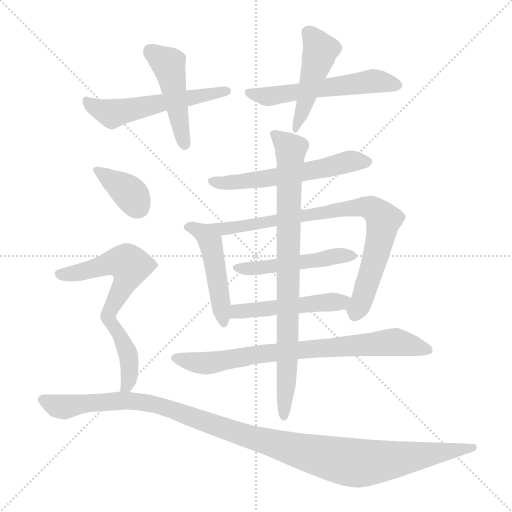
t = 0.00 s
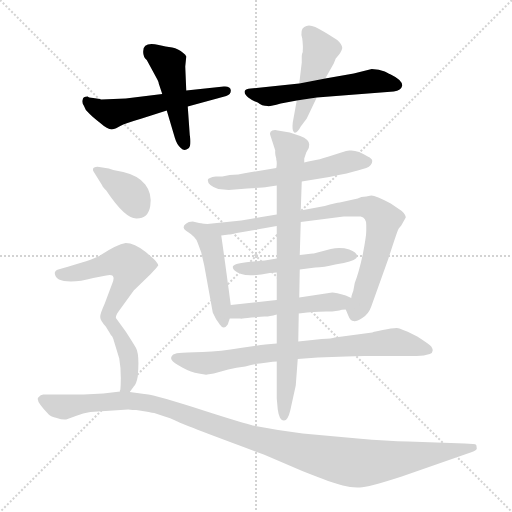
t = 2.11 s
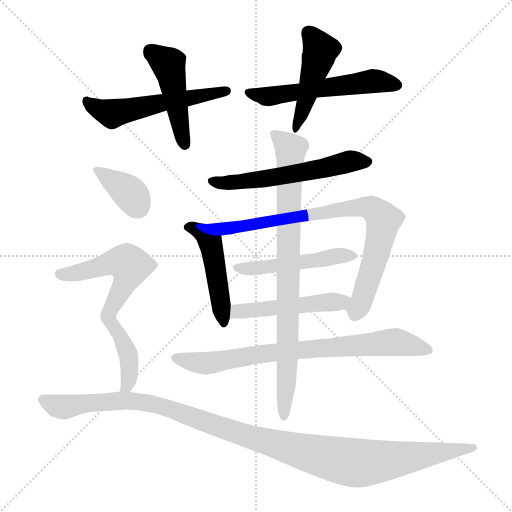
t = 4.21 s
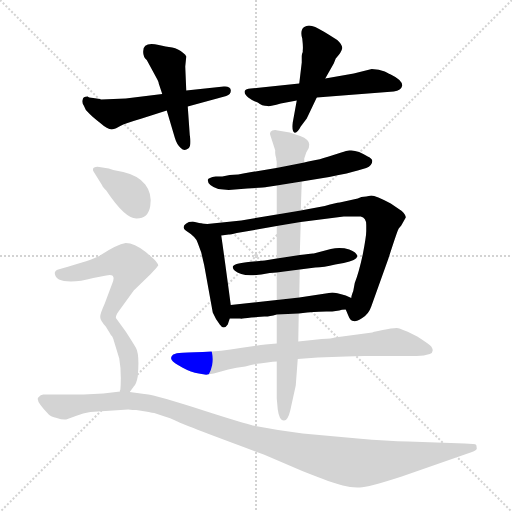
t = 6.32 s
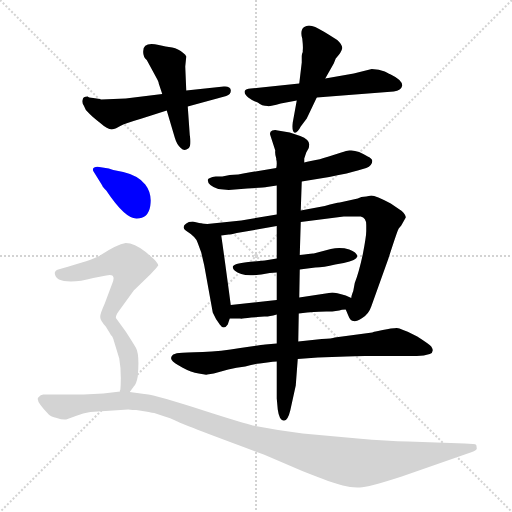
t = 8.42 s
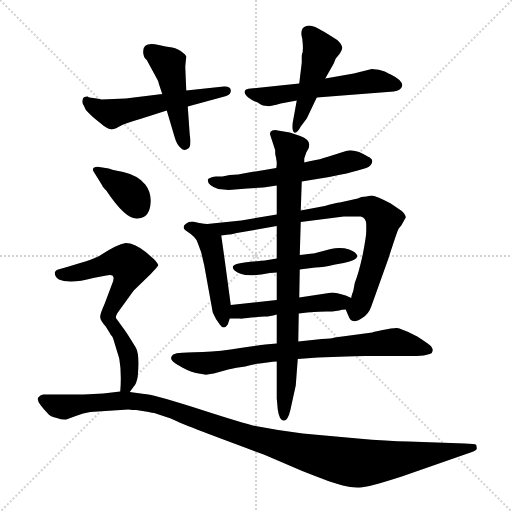
t = 10.53 s

The animated SVG that drew these frames (rendered in a browser with its animation timeline set to each time). Animation: 14 CSS @keyframes rules; one cycle of 10.53 s.

<svg version="1.1" viewBox="0 0 1024 1024" xmlns="http://www.w3.org/2000/svg">
  <g stroke="lightgray" stroke-dasharray="1,1" stroke-width="1" transform="scale(4, 4)">
    <line x1="0" y1="0" x2="256" y2="256"></line>
    <line x1="256" y1="0" x2="0" y2="256"></line>
    <line x1="128" y1="0" x2="128" y2="256"></line>
    <line x1="0" y1="128" x2="256" y2="128"></line>
  </g>
<g transform="scale(1, -1) translate(0, -855)">
   <style type="text/css">
    @keyframes keyframes0 {
      from {
       stroke: blue;
       stroke-dashoffset: 542;
       stroke-width: 128;
       }
       64% {
       animation-timing-function: step-end;
       stroke: blue;
       stroke-dashoffset: 0;
       stroke-width: 128;
       }
       to {
       stroke: black;
       stroke-width: 1024;
       }
       }
       #make-me-a-hanzi-animation-0 {
         animation: keyframes0 0.691081s both;
         animation-delay: 0.000000s;
         animation-timing-function: linear;
       }
    @keyframes keyframes1 {
      from {
       stroke: blue;
       stroke-dashoffset: 465;
       stroke-width: 128;
       }
       60% {
       animation-timing-function: step-end;
       stroke: blue;
       stroke-dashoffset: 0;
       stroke-width: 128;
       }
       to {
       stroke: black;
       stroke-width: 1024;
       }
       }
       #make-me-a-hanzi-animation-1 {
         animation: keyframes1 0.628418s both;
         animation-delay: 0.691081s;
         animation-timing-function: linear;
       }
    @keyframes keyframes2 {
      from {
       stroke: blue;
       stroke-dashoffset: 554;
       stroke-width: 128;
       }
       64% {
       animation-timing-function: step-end;
       stroke: blue;
       stroke-dashoffset: 0;
       stroke-width: 128;
       }
       to {
       stroke: black;
       stroke-width: 1024;
       }
       }
       #make-me-a-hanzi-animation-2 {
         animation: keyframes2 0.700846s both;
         animation-delay: 1.319499s;
         animation-timing-function: linear;
       }
    @keyframes keyframes3 {
      from {
       stroke: blue;
       stroke-dashoffset: 464;
       stroke-width: 128;
       }
       60% {
       animation-timing-function: step-end;
       stroke: blue;
       stroke-dashoffset: 0;
       stroke-width: 128;
       }
       to {
       stroke: black;
       stroke-width: 1024;
       }
       }
       #make-me-a-hanzi-animation-3 {
         animation: keyframes3 0.627604s both;
         animation-delay: 2.020345s;
         animation-timing-function: linear;
       }
    @keyframes keyframes4 {
      from {
       stroke: blue;
       stroke-dashoffset: 572;
       stroke-width: 128;
       }
       65% {
       animation-timing-function: step-end;
       stroke: blue;
       stroke-dashoffset: 0;
       stroke-width: 128;
       }
       to {
       stroke: black;
       stroke-width: 1024;
       }
       }
       #make-me-a-hanzi-animation-4 {
         animation: keyframes4 0.715495s both;
         animation-delay: 2.647949s;
         animation-timing-function: linear;
       }
    @keyframes keyframes5 {
      from {
       stroke: blue;
       stroke-dashoffset: 470;
       stroke-width: 128;
       }
       60% {
       animation-timing-function: step-end;
       stroke: blue;
       stroke-dashoffset: 0;
       stroke-width: 128;
       }
       to {
       stroke: black;
       stroke-width: 1024;
       }
       }
       #make-me-a-hanzi-animation-5 {
         animation: keyframes5 0.632487s both;
         animation-delay: 3.363444s;
         animation-timing-function: linear;
       }
    @keyframes keyframes6 {
      from {
       stroke: blue;
       stroke-dashoffset: 812;
       stroke-width: 128;
       }
       73% {
       animation-timing-function: step-end;
       stroke: blue;
       stroke-dashoffset: 0;
       stroke-width: 128;
       }
       to {
       stroke: black;
       stroke-width: 1024;
       }
       }
       #make-me-a-hanzi-animation-6 {
         animation: keyframes6 0.910807s both;
         animation-delay: 3.995931s;
         animation-timing-function: linear;
       }
    @keyframes keyframes7 {
      from {
       stroke: blue;
       stroke-dashoffset: 493;
       stroke-width: 128;
       }
       62% {
       animation-timing-function: step-end;
       stroke: blue;
       stroke-dashoffset: 0;
       stroke-width: 128;
       }
       to {
       stroke: black;
       stroke-width: 1024;
       }
       }
       #make-me-a-hanzi-animation-7 {
         animation: keyframes7 0.651204s both;
         animation-delay: 4.906738s;
         animation-timing-function: linear;
       }
    @keyframes keyframes8 {
      from {
       stroke: blue;
       stroke-dashoffset: 490;
       stroke-width: 128;
       }
       61% {
       animation-timing-function: step-end;
       stroke: blue;
       stroke-dashoffset: 0;
       stroke-width: 128;
       }
       to {
       stroke: black;
       stroke-width: 1024;
       }
       }
       #make-me-a-hanzi-animation-8 {
         animation: keyframes8 0.648763s both;
         animation-delay: 5.557943s;
         animation-timing-function: linear;
       }
    @keyframes keyframes9 {
      from {
       stroke: blue;
       stroke-dashoffset: 761;
       stroke-width: 128;
       }
       71% {
       animation-timing-function: step-end;
       stroke: blue;
       stroke-dashoffset: 0;
       stroke-width: 128;
       }
       to {
       stroke: black;
       stroke-width: 1024;
       }
       }
       #make-me-a-hanzi-animation-9 {
         animation: keyframes9 0.869303s both;
         animation-delay: 6.206706s;
         animation-timing-function: linear;
       }
    @keyframes keyframes10 {
      from {
       stroke: blue;
       stroke-dashoffset: 833;
       stroke-width: 128;
       }
       73% {
       animation-timing-function: step-end;
       stroke: blue;
       stroke-dashoffset: 0;
       stroke-width: 128;
       }
       to {
       stroke: black;
       stroke-width: 1024;
       }
       }
       #make-me-a-hanzi-animation-10 {
         animation: keyframes10 0.927897s both;
         animation-delay: 7.076009s;
         animation-timing-function: linear;
       }
    @keyframes keyframes11 {
      from {
       stroke: blue;
       stroke-dashoffset: 367;
       stroke-width: 128;
       }
       54% {
       animation-timing-function: step-end;
       stroke: blue;
       stroke-dashoffset: 0;
       stroke-width: 128;
       }
       to {
       stroke: black;
       stroke-width: 1024;
       }
       }
       #make-me-a-hanzi-animation-11 {
         animation: keyframes11 0.548665s both;
         animation-delay: 8.003906s;
         animation-timing-function: linear;
       }
    @keyframes keyframes12 {
      from {
       stroke: blue;
       stroke-dashoffset: 672;
       stroke-width: 128;
       }
       69% {
       animation-timing-function: step-end;
       stroke: blue;
       stroke-dashoffset: 0;
       stroke-width: 128;
       }
       to {
       stroke: black;
       stroke-width: 1024;
       }
       }
       #make-me-a-hanzi-animation-12 {
         animation: keyframes12 0.796875s both;
         animation-delay: 8.552572s;
         animation-timing-function: linear;
       }
    @keyframes keyframes13 {
      from {
       stroke: blue;
       stroke-dashoffset: 1141;
       stroke-width: 128;
       }
       79% {
       animation-timing-function: step-end;
       stroke: blue;
       stroke-dashoffset: 0;
       stroke-width: 128;
       }
       to {
       stroke: black;
       stroke-width: 1024;
       }
       }
       #make-me-a-hanzi-animation-13 {
         animation: keyframes13 1.178548s both;
         animation-delay: 9.349447s;
         animation-timing-function: linear;
       }
</style>
<path d="M 199.5 657.0 L 186.5 659.0 Q 176.5 660.0 175.5 662.0 Q 165.5 662.0 165.5 656.0 Q 163.5 650.0 167.5 644.0 Q 170.5 635.0 176.5 630.0 Q 181.5 624.0 200.5 609.0 Q 218.5 593.0 227.5 597.0 Q 230.5 597.0 240.5 603.0 Q 249.5 608.0 283.5 618.0 L 333.5 634.0 L 375.5 642.0 L 452.5 663.0 Q 462.5 666.0 461.5 675.0 Q 460.5 683.0 447.5 682.0 L 372.5 674.0 L 324.5 667.0 L 251.5 658.0 L 202.5 656.0 Q 200.5 657.0 199.5 657.0 Z" fill="lightgray"></path> 
<path d="M 333.5 634.0 L 349.5 580.0 Q 353.5 566.0 361.5 559.0 Q 368.5 552.0 376.5 558.0 Q 383.5 564.0 379.5 585.0 L 375.5 642.0 L 372.5 674.0 L 370.5 722.0 L 372.5 742.0 Q 371.5 746.0 366.5 749.0 Q 356.5 758.0 344.5 760.0 Q 331.5 762.0 317.5 765.0 Q 286.5 772.0 286.5 753.0 Q 285.5 742.0 293.5 735.0 L 312.5 700.0 Q 317.5 691.0 317.5 688.0 L 324.5 667.0 L 333.5 634.0 Z" fill="lightgray"></path> 
<path d="M 598.5 688.0 L 501.5 678.0 Q 491.5 678.0 489.5 673.0 Q 487.5 667.0 496.5 660.0 Q 505.5 653.0 515.5 650.0 Q 523.5 643.0 535.5 643.0 Q 536.5 641.0 561.5 648.0 L 593.5 654.0 L 633.5 660.0 L 787.5 672.0 Q 802.5 674.0 804.5 684.0 Q 804.5 695.0 781.5 706.0 Q 780.5 706.0 769.5 712.0 Q 758.5 717.0 743.5 717.0 L 707.5 708.0 L 650.5 698.0 L 598.5 688.0 Z" fill="lightgray"></path> 
<path d="M 603.5 730.0 L 598.5 688.0 L 593.5 654.0 L 585.5 610.0 Q 583.5 593.0 588.5 590.0 Q 594.5 588.0 601.5 602.0 L 613.5 618.0 L 633.5 660.0 L 650.5 698.0 L 667.5 728.0 L 671.5 738.0 Q 683.5 751.0 684.5 759.0 Q 684.5 766.0 674.5 775.0 Q 643.5 795.0 630.5 801.0 Q 616.5 807.0 608.5 801.0 Q 599.5 795.0 604.5 778.0 Q 606.5 761.0 605.5 754.0 L 605.5 751.0 Q 603.5 747.0 603.5 743.0 L 603.5 730.0 Z" fill="lightgray"></path> 
<path d="M 603.5 492.0 L 658.5 501.0 Q 699.5 509.0 715.5 514.0 L 732.5 519.0 Q 744.5 524.0 744.5 533.0 Q 744.5 538.0 735.5 542.0 Q 714.5 556.0 698.5 554.0 Q 693.5 554.0 682.5 550.0 L 657.5 542.0 Q 634.5 535.0 631.5 535.0 L 621.5 533.0 Q 613.5 532.0 608.5 530.0 L 552.5 519.0 L 497.5 510.0 Q 474.5 505.0 459.5 505.0 L 444.5 502.0 L 431.5 502.0 Q 416.5 500.0 415.5 495.0 Q 415.5 484.0 436.5 477.0 L 457.5 475.0 L 494.5 478.0 Q 529.5 480.0 533.5 481.0 L 553.5 484.0 L 603.5 492.0 Z" fill="lightgray"></path> 
<path d="M 402.5 408.0 L 385.5 412.0 Q 376.5 412.0 372.5 408.0 Q 362.5 401.0 371.5 394.0 Q 393.5 380.0 395.5 369.0 L 402.5 350.0 L 408.5 324.0 L 425.5 230.0 Q 430.5 218.0 439.5 206.0 Q 447.5 194.0 455.5 206.0 L 459.5 218.0 L 461.5 245.0 Q 449.5 336.0 442.5 384.0 C 440.5 399.0 431.5 401.0 402.5 408.0 Z" fill="lightgray"></path> 
<path d="M 601.5 411.0 L 687.5 422.0 L 721.5 422.0 Q 732.5 420.0 732.5 405.0 L 732.5 393.0 Q 732.5 382.0 725.5 346.0 Q 717.5 309.0 709.5 289.0 L 706.5 273.0 Q 702.5 263.0 702.5 259.0 C 694.5 230.0 688.5 243.0 691.5 236.0 L 696.5 224.0 Q 700.5 213.0 707.5 213.0 Q 711.5 211.0 724.5 219.0 Q 737.5 227.0 742.5 242.0 L 776.5 337.0 Q 795.5 396.0 797.5 398.0 L 802.5 404.0 L 811.5 420.0 Q 811.5 426.0 803.5 433.0 L 781.5 448.0 Q 751.5 464.0 742.5 464.0 L 732.5 462.0 Q 721.5 462.0 715.5 458.0 L 679.5 450.0 Q 672.5 450.0 649.5 443.0 L 601.5 434.0 L 553.5 426.0 L 482.5 414.0 L 414.5 407.0 L 402.5 408.0 C 372.5 408.0 412.5 380.0 442.5 384.0 L 457.5 386.0 Q 460.5 386.0 473.5 389.0 L 553.5 403.0 L 601.5 411.0 Z" fill="lightgray"></path> 
<path d="M 599.5 316.0 L 630.5 320.0 Q 647.5 320.0 670.5 326.0 L 687.5 329.0 Q 713.5 335.0 714.5 342.0 Q 714.5 350.0 698.5 356.0 Q 681.5 361.0 661.5 357.0 L 627.5 348.0 Q 625.5 349.0 599.5 345.0 L 553.5 338.0 L 529.5 334.0 L 496.5 331.0 Q 465.5 328.0 465.5 321.0 Q 465.5 313.0 482.5 307.0 Q 499.5 301.0 539.5 309.0 L 553.5 310.0 L 599.5 316.0 Z" fill="lightgray"></path> 
<path d="M 702.5 259.0 L 691.5 264.0 Q 671.5 270.0 664.5 270.0 L 598.5 260.0 L 553.5 255.0 L 461.5 245.0 C 431.5 242.0 429.5 218.0 459.5 218.0 L 480.5 218.0 Q 481.5 217.0 502.5 220.0 L 528.5 222.0 Q 535.5 221.0 553.5 226.0 L 597.5 228.0 L 614.5 230.0 Q 642.5 232.0 652.5 232.0 L 664.5 232.0 L 678.5 234.0 Q 682.5 236.0 691.5 236.0 C 721.5 238.0 729.5 247.0 702.5 259.0 Z" fill="lightgray"></path> 
<path d="M 553.5 168.0 L 530.5 166.0 Q 518.5 165.0 480.5 159.0 Q 441.5 152.0 405.5 151.0 Q 368.5 150.0 358.5 149.0 Q 347.5 148.0 344.5 144.0 Q 340.5 140.0 343.5 135.0 Q 346.5 130.0 364.5 120.0 Q 382.5 110.0 397.5 108.0 Q 411.5 105.0 414.5 106.0 L 427.5 108.0 L 456.5 116.0 Q 472.5 120.0 490.5 122.0 Q 508.5 127.0 519.5 128.0 L 534.5 130.0 Q 546.5 132.0 553.5 132.0 L 595.5 137.0 L 635.5 140.0 L 692.5 142.0 Q 708.5 143.0 729.5 143.0 L 833.5 143.0 Q 848.5 143.0 859.5 147.0 Q 869.5 151.0 862.5 162.0 Q 859.5 166.0 834.5 182.0 L 826.5 186.0 Q 802.5 198.0 793.5 199.0 Q 783.5 199.0 765.5 195.0 L 751.5 192.0 Q 748.5 192.0 744.5 190.0 L 669.5 180.0 Q 664.5 178.0 643.5 177.0 L 596.5 172.0 L 553.5 168.0 Z" fill="lightgray"></path> 
<path d="M 599.5 345.0 L 601.5 411.0 L 601.5 434.0 L 603.5 492.0 L 608.5 530.0 L 608.5 538.0 L 612.5 550.0 L 617.5 559.0 L 618.5 566.0 Q 618.5 576.0 600.5 583.0 L 579.5 590.0 L 555.5 594.0 Q 550.5 596.0 544.5 594.0 Q 538.5 591.0 540.5 585.0 L 550.5 554.0 Q 549.5 547.0 552.5 538.0 L 552.5 536.0 Q 554.5 529.0 552.5 519.0 L 553.5 484.0 L 553.5 426.0 L 553.5 403.0 L 553.5 338.0 L 553.5 310.0 L 553.5 255.0 L 553.5 226.0 L 553.5 168.0 L 553.5 132.0 L 553.5 58.0 L 555.5 36.0 Q 558.5 14.0 567.5 14.0 Q 575.5 13.0 580.5 34.0 L 591.5 84.0 L 595.5 137.0 L 596.5 172.0 L 597.5 228.0 L 598.5 260.0 L 599.5 316.0 L 599.5 345.0 Z" fill="lightgray"></path> 
<path d="M 212.5 474.0 Q 250.5 417.0 273.5 418.0 Q 296.5 418.0 300.5 443.0 Q 304.5 468.0 290.5 486.0 Q 276.5 504.0 246.5 511.0 L 226.5 515.0 L 217.5 518.0 L 198.5 521.0 Q 192.5 522.0 188.5 520.0 Q 184.5 518.0 186.5 513.0 L 204.5 484.0 Q 204.5 482.0 212.5 474.0 Z" fill="lightgray"></path> 
<path d="M 186.5 299.0 L 212.5 304.0 Q 233.5 309.0 224.5 288.0 L 209.5 248.0 Q 200.5 228.0 200.5 222.0 Q 199.5 215.0 211.5 202.0 L 219.5 189.0 Q 221.5 185.0 224.5 182.0 Q 226.5 178.0 227.5 174.0 L 238.5 138.0 Q 243.5 110.0 240.5 72.0 C 238.5 43.0 241.5 47.0 259.5 71.0 L 267.5 82.0 Q 272.5 86.0 275.5 102.0 Q 279.5 147.0 271.5 160.0 Q 254.5 188.0 248.5 196.0 L 232.5 218.0 Q 229.5 222.0 238.5 234.0 L 267.5 274.0 L 301.5 307.0 Q 314.5 321.0 316.5 324.0 Q 316.5 328.0 307.5 337.0 L 291.5 351.0 Q 268.5 369.0 251.5 369.0 Q 233.5 366.0 201.5 345.0 Q 192.5 338.0 137.5 322.0 L 116.5 316.0 Q 110.5 315.0 109.5 309.0 Q 110.5 292.0 141.5 292.0 Q 160.5 292.0 186.5 299.0 Z" fill="lightgray"></path> 
<path d="M 240.5 72.0 L 206.5 68.0 L 167.5 66.0 L 86.5 66.0 Q 81.5 66.0 76.5 60.0 Q 70.5 54.0 97.5 26.0 Q 101.5 22.0 113.5 19.0 Q 124.5 15.0 132.5 16.0 L 151.5 23.0 Q 166.5 29.0 180.5 31.0 L 256.5 36.0 Q 265.5 35.0 272.5 35.0 L 297.5 31.0 Q 304.5 29.0 308.5 29.0 L 329.5 22.0 Q 340.5 19.0 350.5 14.0 Q 359.5 8.0 527.5 -54.0 L 604.5 -87.0 Q 667.5 -112.0 685.5 -116.0 Q 703.5 -121.0 719.5 -120.0 Q 735.5 -120.0 803.5 -98.0 L 932.5 -53.0 Q 952.5 -47.0 953.5 -43.0 Q 953.5 -39.0 952.5 -35.0 Q 950.5 -32.0 929.5 -32.0 L 816.5 -28.0 Q 774.5 -27.0 715.5 -22.0 L 605.5 -12.0 Q 556.5 -6.0 505.5 4.0 Q 468.5 14.0 385.5 41.0 Q 302.5 67.0 288.5 67.0 L 259.5 71.0 L 240.5 72.0 Z" fill="lightgray"></path> 
      <clipPath id="make-me-a-hanzi-clip-0">
      <path d="M 199.5 657.0 L 186.5 659.0 Q 176.5 660.0 175.5 662.0 Q 165.5 662.0 165.5 656.0 Q 163.5 650.0 167.5 644.0 Q 170.5 635.0 176.5 630.0 Q 181.5 624.0 200.5 609.0 Q 218.5 593.0 227.5 597.0 Q 230.5 597.0 240.5 603.0 Q 249.5 608.0 283.5 618.0 L 333.5 634.0 L 375.5 642.0 L 452.5 663.0 Q 462.5 666.0 461.5 675.0 Q 460.5 683.0 447.5 682.0 L 372.5 674.0 L 324.5 667.0 L 251.5 658.0 L 202.5 656.0 Q 200.5 657.0 199.5 657.0 Z" fill="lightgray"></path>
      </clipPath>
      <path clip-path="url(#make-me-a-hanzi-clip-0)" d="M 175.5 651.0 L 222.5 628.0 L 451.5 673.0 " fill="none" id="make-me-a-hanzi-animation-0" stroke-dasharray="414 828" stroke-linecap="round"></path>

      <clipPath id="make-me-a-hanzi-clip-1">
      <path d="M 333.5 634.0 L 349.5 580.0 Q 353.5 566.0 361.5 559.0 Q 368.5 552.0 376.5 558.0 Q 383.5 564.0 379.5 585.0 L 375.5 642.0 L 372.5 674.0 L 370.5 722.0 L 372.5 742.0 Q 371.5 746.0 366.5 749.0 Q 356.5 758.0 344.5 760.0 Q 331.5 762.0 317.5 765.0 Q 286.5 772.0 286.5 753.0 Q 285.5 742.0 293.5 735.0 L 312.5 700.0 Q 317.5 691.0 317.5 688.0 L 324.5 667.0 L 333.5 634.0 Z" fill="lightgray"></path>
      </clipPath>
      <path clip-path="url(#make-me-a-hanzi-clip-1)" d="M 299.5 754.0 L 336.5 727.0 L 369.5 567.0 " fill="none" id="make-me-a-hanzi-animation-1" stroke-dasharray="337 674" stroke-linecap="round"></path>

      <clipPath id="make-me-a-hanzi-clip-2">
      <path d="M 598.5 688.0 L 501.5 678.0 Q 491.5 678.0 489.5 673.0 Q 487.5 667.0 496.5 660.0 Q 505.5 653.0 515.5 650.0 Q 523.5 643.0 535.5 643.0 Q 536.5 641.0 561.5 648.0 L 593.5 654.0 L 633.5 660.0 L 787.5 672.0 Q 802.5 674.0 804.5 684.0 Q 804.5 695.0 781.5 706.0 Q 780.5 706.0 769.5 712.0 Q 758.5 717.0 743.5 717.0 L 707.5 708.0 L 650.5 698.0 L 598.5 688.0 Z" fill="lightgray"></path>
      </clipPath>
      <path clip-path="url(#make-me-a-hanzi-clip-2)" d="M 498.5 669.0 L 547.5 663.0 L 743.5 693.0 L 793.5 685.0 " fill="none" id="make-me-a-hanzi-animation-2" stroke-dasharray="426 852" stroke-linecap="round"></path>

      <clipPath id="make-me-a-hanzi-clip-3">
      <path d="M 603.5 730.0 L 598.5 688.0 L 593.5 654.0 L 585.5 610.0 Q 583.5 593.0 588.5 590.0 Q 594.5 588.0 601.5 602.0 L 613.5 618.0 L 633.5 660.0 L 650.5 698.0 L 667.5 728.0 L 671.5 738.0 Q 683.5 751.0 684.5 759.0 Q 684.5 766.0 674.5 775.0 Q 643.5 795.0 630.5 801.0 Q 616.5 807.0 608.5 801.0 Q 599.5 795.0 604.5 778.0 Q 606.5 761.0 605.5 754.0 L 605.5 751.0 Q 603.5 747.0 603.5 743.0 L 603.5 730.0 Z" fill="lightgray"></path>
      </clipPath>
      <path clip-path="url(#make-me-a-hanzi-clip-3)" d="M 617.5 789.0 L 640.5 753.0 L 590.5 595.0 " fill="none" id="make-me-a-hanzi-animation-3" stroke-dasharray="336 672" stroke-linecap="round"></path>

      <clipPath id="make-me-a-hanzi-clip-4">
      <path d="M 603.5 492.0 L 658.5 501.0 Q 699.5 509.0 715.5 514.0 L 732.5 519.0 Q 744.5 524.0 744.5 533.0 Q 744.5 538.0 735.5 542.0 Q 714.5 556.0 698.5 554.0 Q 693.5 554.0 682.5 550.0 L 657.5 542.0 Q 634.5 535.0 631.5 535.0 L 621.5 533.0 Q 613.5 532.0 608.5 530.0 L 552.5 519.0 L 497.5 510.0 Q 474.5 505.0 459.5 505.0 L 444.5 502.0 L 431.5 502.0 Q 416.5 500.0 415.5 495.0 Q 415.5 484.0 436.5 477.0 L 457.5 475.0 L 494.5 478.0 Q 529.5 480.0 533.5 481.0 L 553.5 484.0 L 603.5 492.0 Z" fill="lightgray"></path>
      </clipPath>
      <path clip-path="url(#make-me-a-hanzi-clip-4)" d="M 422.5 492.0 L 503.5 493.0 L 703.5 533.0 L 734.5 532.0 " fill="none" id="make-me-a-hanzi-animation-4" stroke-dasharray="444 888" stroke-linecap="round"></path>

      <clipPath id="make-me-a-hanzi-clip-5">
      <path d="M 402.5 408.0 L 385.5 412.0 Q 376.5 412.0 372.5 408.0 Q 362.5 401.0 371.5 394.0 Q 393.5 380.0 395.5 369.0 L 402.5 350.0 L 408.5 324.0 L 425.5 230.0 Q 430.5 218.0 439.5 206.0 Q 447.5 194.0 455.5 206.0 L 459.5 218.0 L 461.5 245.0 Q 449.5 336.0 442.5 384.0 C 440.5 399.0 431.5 401.0 402.5 408.0 Z" fill="lightgray"></path>
      </clipPath>
      <path clip-path="url(#make-me-a-hanzi-clip-5)" d="M 381.5 400.0 L 401.5 391.0 L 420.5 370.0 L 447.5 208.0 " fill="none" id="make-me-a-hanzi-animation-5" stroke-dasharray="342 684" stroke-linecap="round"></path>

      <clipPath id="make-me-a-hanzi-clip-6">
      <path d="M 601.5 411.0 L 687.5 422.0 L 721.5 422.0 Q 732.5 420.0 732.5 405.0 L 732.5 393.0 Q 732.5 382.0 725.5 346.0 Q 717.5 309.0 709.5 289.0 L 706.5 273.0 Q 702.5 263.0 702.5 259.0 C 694.5 230.0 688.5 243.0 691.5 236.0 L 696.5 224.0 Q 700.5 213.0 707.5 213.0 Q 711.5 211.0 724.5 219.0 Q 737.5 227.0 742.5 242.0 L 776.5 337.0 Q 795.5 396.0 797.5 398.0 L 802.5 404.0 L 811.5 420.0 Q 811.5 426.0 803.5 433.0 L 781.5 448.0 Q 751.5 464.0 742.5 464.0 L 732.5 462.0 Q 721.5 462.0 715.5 458.0 L 679.5 450.0 Q 672.5 450.0 649.5 443.0 L 601.5 434.0 L 553.5 426.0 L 482.5 414.0 L 414.5 407.0 L 402.5 408.0 C 372.5 408.0 412.5 380.0 442.5 384.0 L 457.5 386.0 Q 460.5 386.0 473.5 389.0 L 553.5 403.0 L 601.5 411.0 Z" fill="lightgray"></path>
      </clipPath>
      <path clip-path="url(#make-me-a-hanzi-clip-6)" d="M 421.5 405.0 L 441.5 397.0 L 700.5 439.0 L 747.5 436.0 L 766.5 411.0 L 742.5 311.0 L 709.5 226.0 " fill="none" id="make-me-a-hanzi-animation-6" stroke-dasharray="684 1368" stroke-linecap="round"></path>

      <clipPath id="make-me-a-hanzi-clip-7">
      <path d="M 599.5 316.0 L 630.5 320.0 Q 647.5 320.0 670.5 326.0 L 687.5 329.0 Q 713.5 335.0 714.5 342.0 Q 714.5 350.0 698.5 356.0 Q 681.5 361.0 661.5 357.0 L 627.5 348.0 Q 625.5 349.0 599.5 345.0 L 553.5 338.0 L 529.5 334.0 L 496.5 331.0 Q 465.5 328.0 465.5 321.0 Q 465.5 313.0 482.5 307.0 Q 499.5 301.0 539.5 309.0 L 553.5 310.0 L 599.5 316.0 Z" fill="lightgray"></path>
      </clipPath>
      <path clip-path="url(#make-me-a-hanzi-clip-7)" d="M 471.5 320.0 L 511.5 318.0 L 669.5 343.0 L 706.5 343.0 " fill="none" id="make-me-a-hanzi-animation-7" stroke-dasharray="365 730" stroke-linecap="round"></path>

      <clipPath id="make-me-a-hanzi-clip-8">
      <path d="M 702.5 259.0 L 691.5 264.0 Q 671.5 270.0 664.5 270.0 L 598.5 260.0 L 553.5 255.0 L 461.5 245.0 C 431.5 242.0 429.5 218.0 459.5 218.0 L 480.5 218.0 Q 481.5 217.0 502.5 220.0 L 528.5 222.0 Q 535.5 221.0 553.5 226.0 L 597.5 228.0 L 614.5 230.0 Q 642.5 232.0 652.5 232.0 L 664.5 232.0 L 678.5 234.0 Q 682.5 236.0 691.5 236.0 C 721.5 238.0 729.5 247.0 702.5 259.0 Z" fill="lightgray"></path>
      </clipPath>
      <path clip-path="url(#make-me-a-hanzi-clip-8)" d="M 464.5 224.0 L 475.5 232.0 L 501.5 236.0 L 694.5 256.0 " fill="none" id="make-me-a-hanzi-animation-8" stroke-dasharray="362 724" stroke-linecap="round"></path>

      <clipPath id="make-me-a-hanzi-clip-9">
      <path d="M 553.5 168.0 L 530.5 166.0 Q 518.5 165.0 480.5 159.0 Q 441.5 152.0 405.5 151.0 Q 368.5 150.0 358.5 149.0 Q 347.5 148.0 344.5 144.0 Q 340.5 140.0 343.5 135.0 Q 346.5 130.0 364.5 120.0 Q 382.5 110.0 397.5 108.0 Q 411.5 105.0 414.5 106.0 L 427.5 108.0 L 456.5 116.0 Q 472.5 120.0 490.5 122.0 Q 508.5 127.0 519.5 128.0 L 534.5 130.0 Q 546.5 132.0 553.5 132.0 L 595.5 137.0 L 635.5 140.0 L 692.5 142.0 Q 708.5 143.0 729.5 143.0 L 833.5 143.0 Q 848.5 143.0 859.5 147.0 Q 869.5 151.0 862.5 162.0 Q 859.5 166.0 834.5 182.0 L 826.5 186.0 Q 802.5 198.0 793.5 199.0 Q 783.5 199.0 765.5 195.0 L 751.5 192.0 Q 748.5 192.0 744.5 190.0 L 669.5 180.0 Q 664.5 178.0 643.5 177.0 L 596.5 172.0 L 553.5 168.0 Z" fill="lightgray"></path>
      </clipPath>
      <path clip-path="url(#make-me-a-hanzi-clip-9)" d="M 353.5 138.0 L 406.5 128.0 L 562.5 152.0 L 789.5 171.0 L 853.5 156.0 " fill="none" id="make-me-a-hanzi-animation-9" stroke-dasharray="633 1266" stroke-linecap="round"></path>

      <clipPath id="make-me-a-hanzi-clip-10">
      <path d="M 599.5 345.0 L 601.5 411.0 L 601.5 434.0 L 603.5 492.0 L 608.5 530.0 L 608.5 538.0 L 612.5 550.0 L 617.5 559.0 L 618.5 566.0 Q 618.5 576.0 600.5 583.0 L 579.5 590.0 L 555.5 594.0 Q 550.5 596.0 544.5 594.0 Q 538.5 591.0 540.5 585.0 L 550.5 554.0 Q 549.5 547.0 552.5 538.0 L 552.5 536.0 Q 554.5 529.0 552.5 519.0 L 553.5 484.0 L 553.5 426.0 L 553.5 403.0 L 553.5 338.0 L 553.5 310.0 L 553.5 255.0 L 553.5 226.0 L 553.5 168.0 L 553.5 132.0 L 553.5 58.0 L 555.5 36.0 Q 558.5 14.0 567.5 14.0 Q 575.5 13.0 580.5 34.0 L 591.5 84.0 L 595.5 137.0 L 596.5 172.0 L 597.5 228.0 L 598.5 260.0 L 599.5 316.0 L 599.5 345.0 Z" fill="lightgray"></path>
      </clipPath>
      <path clip-path="url(#make-me-a-hanzi-clip-10)" d="M 550.5 586.0 L 581.5 554.0 L 575.5 155.0 L 567.5 22.0 " fill="none" id="make-me-a-hanzi-animation-10" stroke-dasharray="705 1410" stroke-linecap="round"></path>

      <clipPath id="make-me-a-hanzi-clip-11">
      <path d="M 212.5 474.0 Q 250.5 417.0 273.5 418.0 Q 296.5 418.0 300.5 443.0 Q 304.5 468.0 290.5 486.0 Q 276.5 504.0 246.5 511.0 L 226.5 515.0 L 217.5 518.0 L 198.5 521.0 Q 192.5 522.0 188.5 520.0 Q 184.5 518.0 186.5 513.0 L 204.5 484.0 Q 204.5 482.0 212.5 474.0 Z" fill="lightgray"></path>
      </clipPath>
      <path clip-path="url(#make-me-a-hanzi-clip-11)" d="M 194.5 515.0 L 257.5 470.0 L 275.5 442.0 " fill="none" id="make-me-a-hanzi-animation-11" stroke-dasharray="239 478" stroke-linecap="round"></path>

      <clipPath id="make-me-a-hanzi-clip-12">
      <path d="M 186.5 299.0 L 212.5 304.0 Q 233.5 309.0 224.5 288.0 L 209.5 248.0 Q 200.5 228.0 200.5 222.0 Q 199.5 215.0 211.5 202.0 L 219.5 189.0 Q 221.5 185.0 224.5 182.0 Q 226.5 178.0 227.5 174.0 L 238.5 138.0 Q 243.5 110.0 240.5 72.0 C 238.5 43.0 241.5 47.0 259.5 71.0 L 267.5 82.0 Q 272.5 86.0 275.5 102.0 Q 279.5 147.0 271.5 160.0 Q 254.5 188.0 248.5 196.0 L 232.5 218.0 Q 229.5 222.0 238.5 234.0 L 267.5 274.0 L 301.5 307.0 Q 314.5 321.0 316.5 324.0 Q 316.5 328.0 307.5 337.0 L 291.5 351.0 Q 268.5 369.0 251.5 369.0 Q 233.5 366.0 201.5 345.0 Q 192.5 338.0 137.5 322.0 L 116.5 316.0 Q 110.5 315.0 109.5 309.0 Q 110.5 292.0 141.5 292.0 Q 160.5 292.0 186.5 299.0 Z" fill="lightgray"></path>
      </clipPath>
      <path clip-path="url(#make-me-a-hanzi-clip-12)" d="M 118.5 307.0 L 159.5 310.0 L 237.5 331.0 L 260.5 324.0 L 254.5 299.0 L 216.5 221.0 L 257.5 143.0 L 258.5 100.0 L 254.5 84.0 L 245.5 79.0 " fill="none" id="make-me-a-hanzi-animation-12" stroke-dasharray="544 1088" stroke-linecap="round"></path>

      <clipPath id="make-me-a-hanzi-clip-13">
      <path d="M 240.5 72.0 L 206.5 68.0 L 167.5 66.0 L 86.5 66.0 Q 81.5 66.0 76.5 60.0 Q 70.5 54.0 97.5 26.0 Q 101.5 22.0 113.5 19.0 Q 124.5 15.0 132.5 16.0 L 151.5 23.0 Q 166.5 29.0 180.5 31.0 L 256.5 36.0 Q 265.5 35.0 272.5 35.0 L 297.5 31.0 Q 304.5 29.0 308.5 29.0 L 329.5 22.0 Q 340.5 19.0 350.5 14.0 Q 359.5 8.0 527.5 -54.0 L 604.5 -87.0 Q 667.5 -112.0 685.5 -116.0 Q 703.5 -121.0 719.5 -120.0 Q 735.5 -120.0 803.5 -98.0 L 932.5 -53.0 Q 952.5 -47.0 953.5 -43.0 Q 953.5 -39.0 952.5 -35.0 Q 950.5 -32.0 929.5 -32.0 L 816.5 -28.0 Q 774.5 -27.0 715.5 -22.0 L 605.5 -12.0 Q 556.5 -6.0 505.5 4.0 Q 468.5 14.0 385.5 41.0 Q 302.5 67.0 288.5 67.0 L 259.5 71.0 L 240.5 72.0 Z" fill="lightgray"></path>
      </clipPath>
      <path clip-path="url(#make-me-a-hanzi-clip-13)" d="M 85.5 56.0 L 128.5 41.0 L 225.5 53.0 L 294.5 49.0 L 522.5 -27.0 L 708.5 -71.0 L 947.5 -40.0 " fill="none" id="make-me-a-hanzi-animation-13" stroke-dasharray="1013 2026" stroke-linecap="round"></path>

</g>
</svg>
